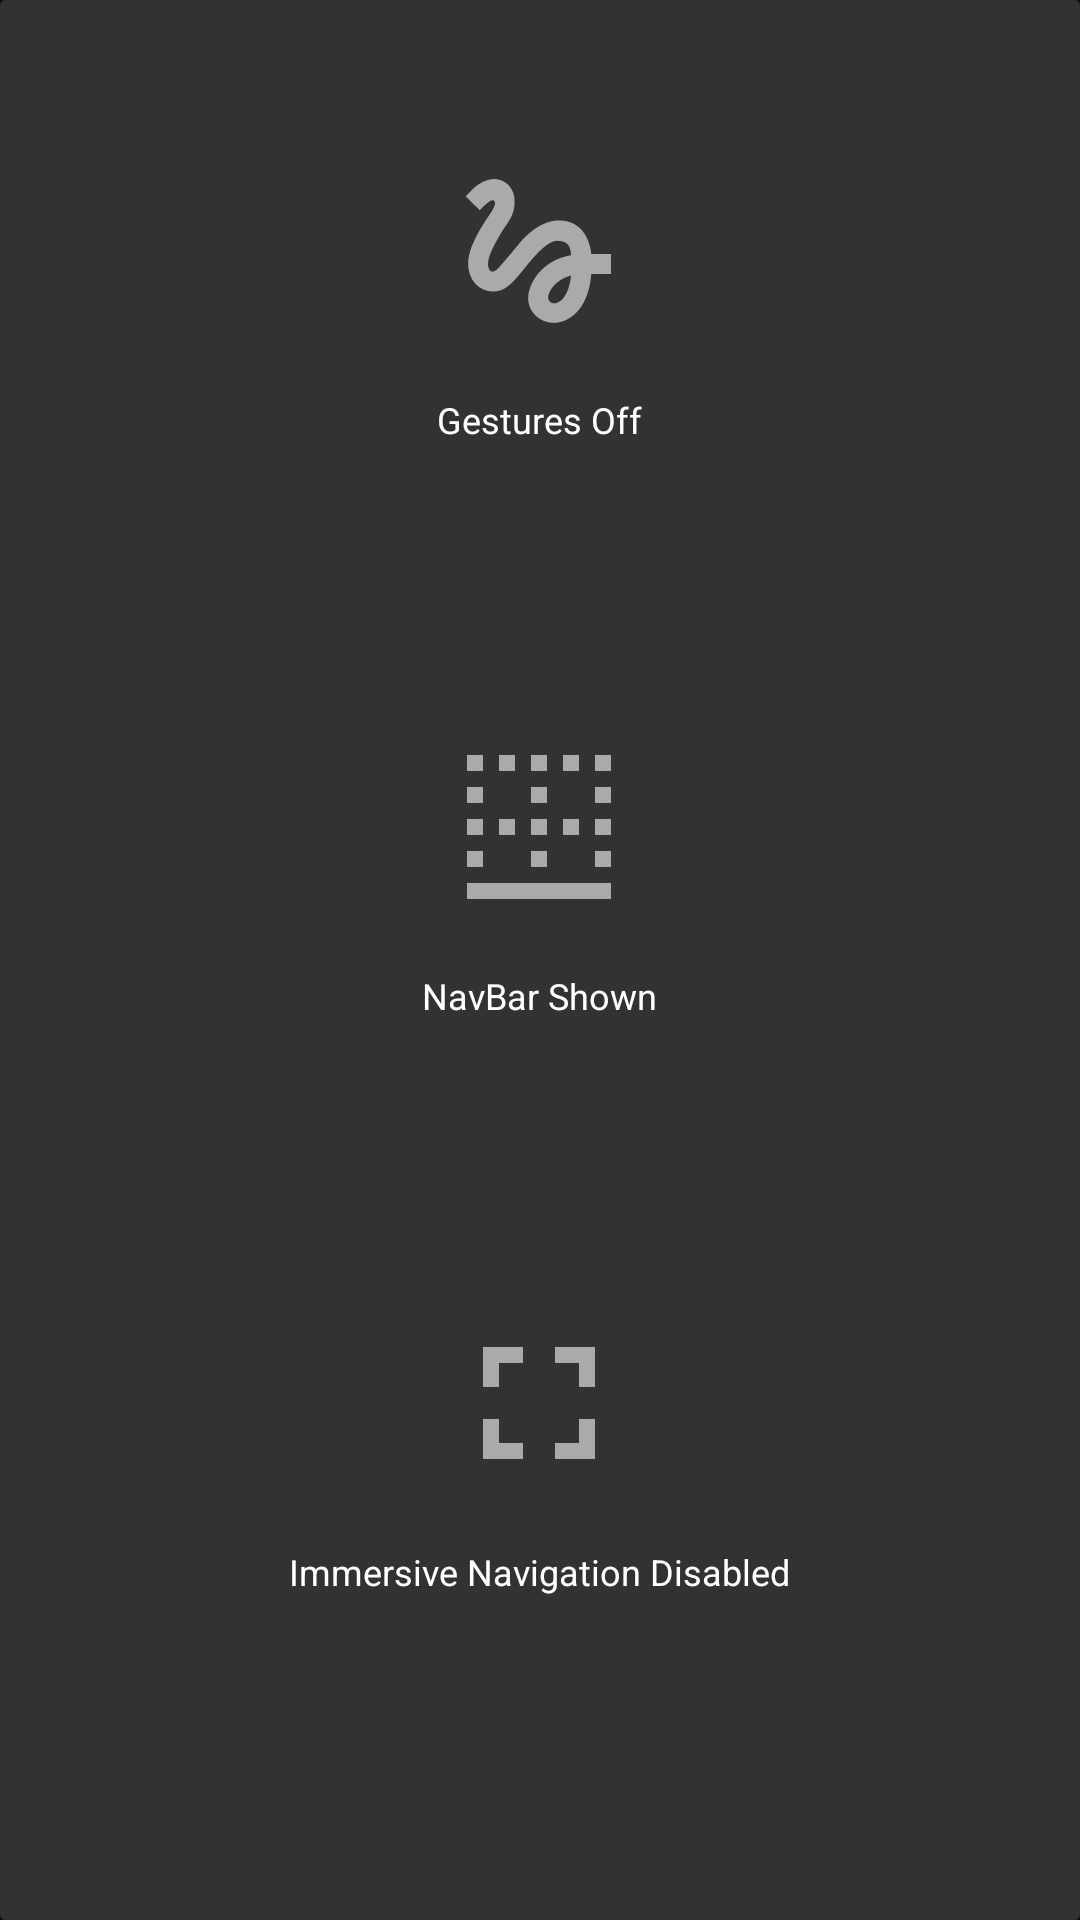

Reconstruct the res/layout file that produces this screen, plus the resources it refers to.
<!-- AndroidManifest.xml: application theme AppTheme -->
<!-- res/layout/widget_layout_vertical.xml -->
<?xml version="1.0" encoding="utf-8"?>
<LinearLayout xmlns:android="http://schemas.android.com/apk/res/android"
    android:orientation="horizontal"
    android:layout_width="match_parent"
    android:layout_height="match_parent"
    android:clickable="true"
    android:focusable="true"
    android:gravity="center"
    android:id="@+id/root">

    <LinearLayout
        android:layout_width="match_parent"
        android:layout_height="match_parent"
        android:background="@drawable/widget_background"
        android:gravity="center"
        android:orientation="vertical">

        <LinearLayout
            android:id="@+id/gesture_wrapper"
            android:layout_width="wrap_content"
            android:layout_height="wrap_content"
            android:layout_weight="1"
            android:gravity="center"
            android:orientation="vertical">

            <ImageView
                android:id="@+id/toggle_gestures"
                android:layout_width="80dp"
                android:layout_height="80dp"
                android:background="@drawable/circle"
                android:padding="8dp"
                android:src="@drawable/gesture"
                android:tint="@color/color_disabled" />

            <TextView
                android:id="@+id/gesture_status"
                android:layout_width="wrap_content"
                android:layout_height="wrap_content"
                android:layout_marginStart="8dp"
                android:layout_marginEnd="8dp"
                android:layout_marginTop="8dp"
                android:text="@string/gestures_off"
                android:textSize="12sp"
                android:textAlignment="center"
                android:textColor="#fff" />

        </LinearLayout>

        <LinearLayout
            android:id="@+id/nav_wrapper"
            android:layout_width="wrap_content"
            android:layout_height="wrap_content"
            android:layout_weight="1"
            android:gravity="center"
            android:orientation="vertical">

            <ImageView
                android:id="@+id/toggle_nav"
                android:layout_width="80dp"
                android:layout_height="80dp"
                android:background="@drawable/circle"
                android:padding="8dp"
                android:src="@drawable/border_bottom"
                android:tint="@color/color_disabled" />

            <TextView
                android:id="@+id/nav_status"
                android:layout_width="wrap_content"
                android:layout_height="wrap_content"
                android:layout_marginStart="8dp"
                android:layout_marginEnd="8dp"
                android:layout_marginTop="8dp"
                android:text="@string/nav_shown"
                android:textSize="12sp"
                android:textAlignment="center"
                android:textColor="#fff" />

        </LinearLayout>

        <LinearLayout
            android:id="@+id/imm_wrapper"
            android:layout_width="wrap_content"
            android:layout_height="wrap_content"
            android:layout_weight="1"
            android:gravity="center"
            android:orientation="vertical">

            <ImageView
                android:id="@+id/toggle_imm"
                android:layout_width="80dp"
                android:layout_height="80dp"
                android:background="@drawable/circle"
                android:padding="8dp"
                android:src="@drawable/fullscreen"
                android:tint="@color/color_disabled" />

            <TextView
                android:id="@+id/imm_status"
                android:layout_width="wrap_content"
                android:layout_height="wrap_content"
                android:layout_marginStart="8dp"
                android:layout_marginEnd="8dp"
                android:layout_marginTop="8dp"
                android:text="@string/nav_imm_disabled"
                android:textSize="12sp"
                android:textAlignment="center"
                android:textColor="#fff" />

        </LinearLayout>

        <ImageView
            android:id="@+id/settings"
            android:layout_width="48dp"
            android:layout_height="48dp"
            android:layout_marginBottom="16dp"
            android:background="@drawable/circle"
            android:padding="12dp"
            android:src="@drawable/settings" />

    </LinearLayout>

</LinearLayout>
<!-- resources referenced by this layout -->
<resources>
  <color name="color_disabled">#aaa</color>
  <!-- drawable border_bottom (drawable) -->
  <vector xmlns:android="http://schemas.android.com/apk/res/android"
          android:width="24dp"
          android:height="24dp"
          android:viewportWidth="24.0"
          android:viewportHeight="24.0">
      <path
          android:fillColor="@color/icon_color"
          android:pathData="M9,11L7,11v2h2v-2zM13,15h-2v2h2v-2zM9,3L7,3v2h2L9,3zM13,11h-2v2h2v-2zM5,3L3,3v2h2L5,3zM13,7h-2v2h2L13,7zM17,11h-2v2h2v-2zM13,3h-2v2h2L13,3zM17,3h-2v2h2L17,3zM19,13h2v-2h-2v2zM19,17h2v-2h-2v2zM5,7L3,7v2h2L5,7zM19,3v2h2L21,3h-2zM19,9h2L21,7h-2v2zM5,11L3,11v2h2v-2zM3,21h18v-2L3,19v2zM5,15L3,15v2h2v-2z"/>
  </vector>
  <!-- drawable circle (drawable) -->
  <?xml version="1.0" encoding="utf-8"?>
  <ripple xmlns:android="http://schemas.android.com/apk/res/android"
      android:color="@android:color/white">
      <item
          android:id="@android:id/mask"
          android:gravity="center">
          <shape android:shape="oval">
              <solid android:color="@android:color/black" />
          </shape>
      </item>
  </ripple>
  <!-- drawable fullscreen (drawable) -->
  <vector android:height="24dp"     android:viewportHeight="24.0" android:viewportWidth="24.0"
      android:width="24dp" xmlns:android="http://schemas.android.com/apk/res/android">
      <path android:fillColor="@color/icon_color" android:pathData="M7,14L5,14v5h5v-2L7,17v-3zM5,10h2L7,7h3L10,5L5,5v5zM17,17h-3v2h5v-5h-2v3zM14,5v2h3v3h2L19,5h-5z"/>
  </vector>
  <!-- drawable widget_background (drawable) -->
  <?xml version="1.0" encoding="utf-8"?>
  <shape xmlns:android="http://schemas.android.com/apk/res/android"
      android:shape="rectangle">
      <solid
          android:color="@color/colorPrimary" />
      <corners
          android:radius="2dp" />
  </shape>
  <string name="gestures_off">Gestures Off</string>
  <string name="nav_imm_disabled">Immersive Navigation Disabled</string>
  <string name="nav_shown">NavBar Shown</string>
  <style name="AppTheme" parent="Theme.MaterialComponents">
          
          <item name="colorPrimary">@color/colorPrimary</item>
          <item name="colorPrimaryVariant">@color/colorPrimaryDark</item>
          <item name="colorAccent">@color/colorAccent</item>
          <item name="colorSecondary">@color/colorAccent</item>
          <item name="buttonBarButtonStyle">@style/AppTheme.Alert.Button</item>
          <item name="android:buttonBarButtonStyle">@style/AppTheme.Alert.Button</item>
          <item name="materialAlertDialogTheme">@style/DialogTheme</item>
          <item name="alertDialogTheme">@style/DialogTheme</item>
          <item name="alertDialogStyle">@style/DialogTheme</item>
          <item name="dialogTheme">@style/DialogTheme</item>
      </style>
  <color name="icon_color">#ffffff</color>
  <color name="colorPrimary">#323232</color>
  <color name="colorPrimaryDark">#181818</color>
  <color name="colorAccent">#ff9338</color>
  <style name="AppTheme.Alert.Button" parent="Widget.MaterialComponents.Button.TextButton">
          <item name="android:textColor">@color/colorAccent</item>
      </style>
  <style name="DialogTheme" parent="Theme.MaterialComponents.Dialog.Alert">
          <item name="buttonBarPositiveButtonStyle">@style/AppTheme.Alert.Button</item>
          <item name="buttonBarNeutralButtonStyle">@style/AppTheme.Alert.Button</item>
          <item name="buttonBarNegativeButtonStyle">@style/AppTheme.Alert.Button</item>
      </style>
</resources>
